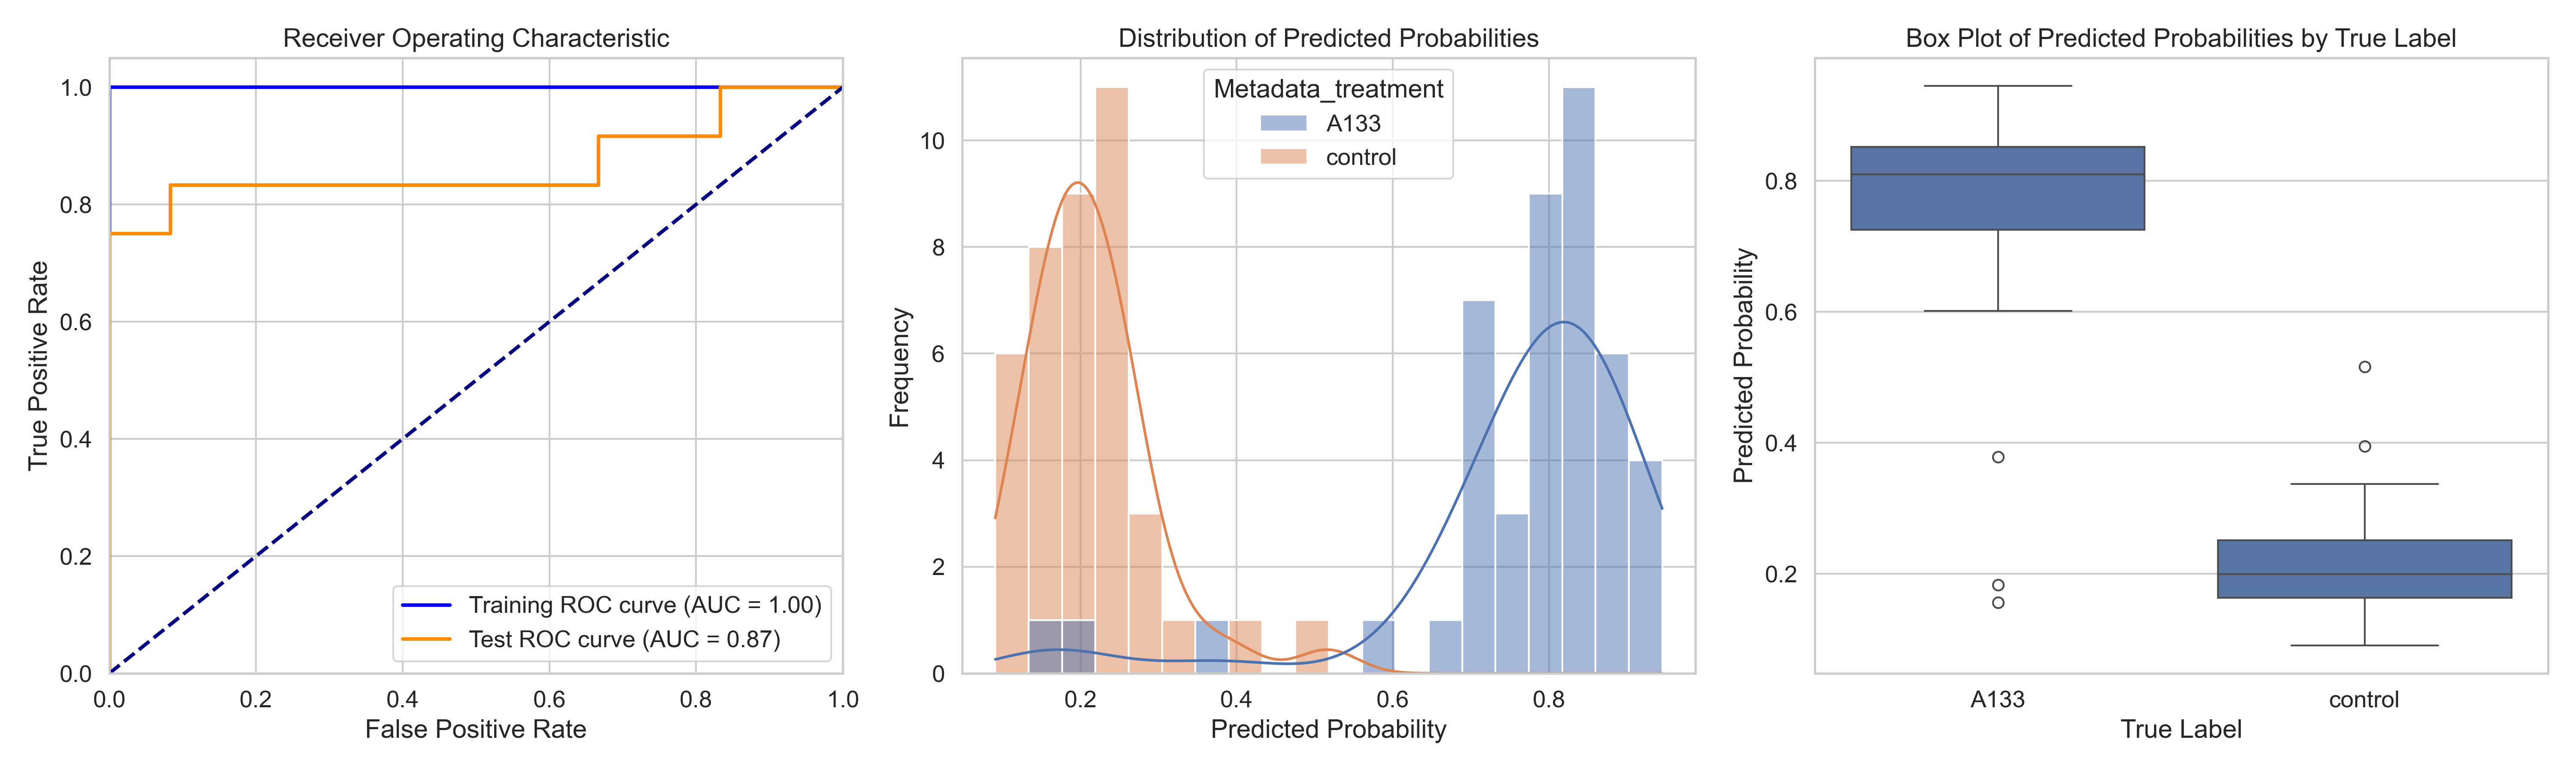

Values plotted in this chart, from the file beside it:
ObjectNumber, Metadata_site, Metadata_concentration, Metadata_hour, Metadata_treatment, Predicted_Probability, Is_Test, S
1, 0, 60, 6, A133, 0.9451, True, 0.733
2, 0, 60, 6, A133, 0.8152, False, 0.6031
3, 0, 60, 6, A133, 0.7992, True, 0.5871
4, 0, 60, 6, A133, 0.7593, False, 0.5472
5, 0, 60, 6, A133, 0.8194, False, 0.6074
1, 1, 60, 6, A133, 0.81, False, 0.5979
2, 1, 60, 6, A133, 0.1832, True, -0.02892
1, 2, 60, 6, A133, 0.6709, False, 0.4588
2, 2, 60, 6, A133, 0.7805, False, 0.5684
1, 3, 60, 6, A133, 0.8055, True, 0.5934
2, 3, 60, 6, A133, 0.7551, False, 0.5431
3, 3, 60, 6, A133, 0.936, False, 0.7239
4, 3, 60, 6, A133, 0.8827, True, 0.6707
5, 3, 60, 6, A133, 0.9195, False, 0.7075
1, 4, 60, 6, A133, 0.9136, False, 0.7015
2, 4, 60, 6, A133, 0.8829, False, 0.6708
3, 4, 60, 6, A133, 0.8777, False, 0.6656
1, 5, 60, 6, A133, 0.1559, True, -0.0562
2, 5, 60, 6, A133, 0.8922, True, 0.6801
3, 5, 60, 6, A133, 0.8439, False, 0.6318
4, 5, 60, 6, A133, 0.6016, False, 0.3895
5, 5, 60, 6, A133, 0.8218, False, 0.6097
6, 5, 60, 6, A133, 0.804, False, 0.5919
1, 6, 60, 6, A133, 0.7788, False, 0.5667
2, 6, 60, 6, A133, 0.859, False, 0.6469
3, 6, 60, 6, A133, 0.7206, False, 0.5085
4, 6, 60, 6, A133, 0.8519, False, 0.6398
5, 6, 60, 6, A133, 0.8255, True, 0.6134
6, 6, 60, 6, A133, 0.8407, False, 0.6286
1, 7, 60, 6, A133, 0.7113, False, 0.4993
2, 7, 60, 6, A133, 0.8622, False, 0.6501
3, 7, 60, 6, A133, 0.8402, False, 0.6281
4, 7, 60, 6, A133, 0.852, False, 0.6399
5, 7, 60, 6, A133, 0.8465, True, 0.6344
1, 8, 60, 6, A133, 0.708, False, 0.4959
2, 8, 60, 6, A133, 0.7607, False, 0.5487
3, 8, 60, 6, A133, 0.3783, True, 0.1662
4, 8, 60, 6, A133, 0.6931, True, 0.481
5, 8, 60, 6, A133, 0.6985, False, 0.4864
6, 8, 60, 6, A133, 0.8286, False, 0.6166
7, 8, 60, 6, A133, 0.6962, False, 0.4841
1, 9, 60, 6, A133, 0.8823, False, 0.6703
2, 9, 60, 6, A133, 0.7836, False, 0.5715
3, 9, 60, 6, A133, 0.7253, True, 0.5132
4, 9, 60, 6, A133, 0.7819, False, 0.5699
1, 0, 0, 2, control, 0.1636, False, -0.04845
2, 0, 0, 2, control, 0.09075, True, -0.1213
3, 0, 0, 2, control, 0.1747, False, -0.0374
4, 0, 0, 2, control, 0.3372, True, 0.1251
5, 0, 0, 2, control, 0.2508, False, 0.03876
6, 0, 0, 2, control, 0.1414, False, -0.07064
7, 0, 0, 2, control, 0.2779, False, 0.06585
8, 0, 0, 2, control, 0.1996, False, -0.01247
1, 1, 0, 2, control, 0.2869, True, 0.07479
2, 1, 0, 2, control, 0.2539, False, 0.04186
1, 2, 0, 2, control, 0.1615, False, -0.05054
2, 2, 0, 2, control, 0.2311, False, 0.01904
3, 2, 0, 2, control, 0.2561, False, 0.04401
1, 3, 0, 2, control, 0.1495, True, -0.06263
2, 3, 0, 2, control, 0.1331, False, -0.07902
... 25 more rows
